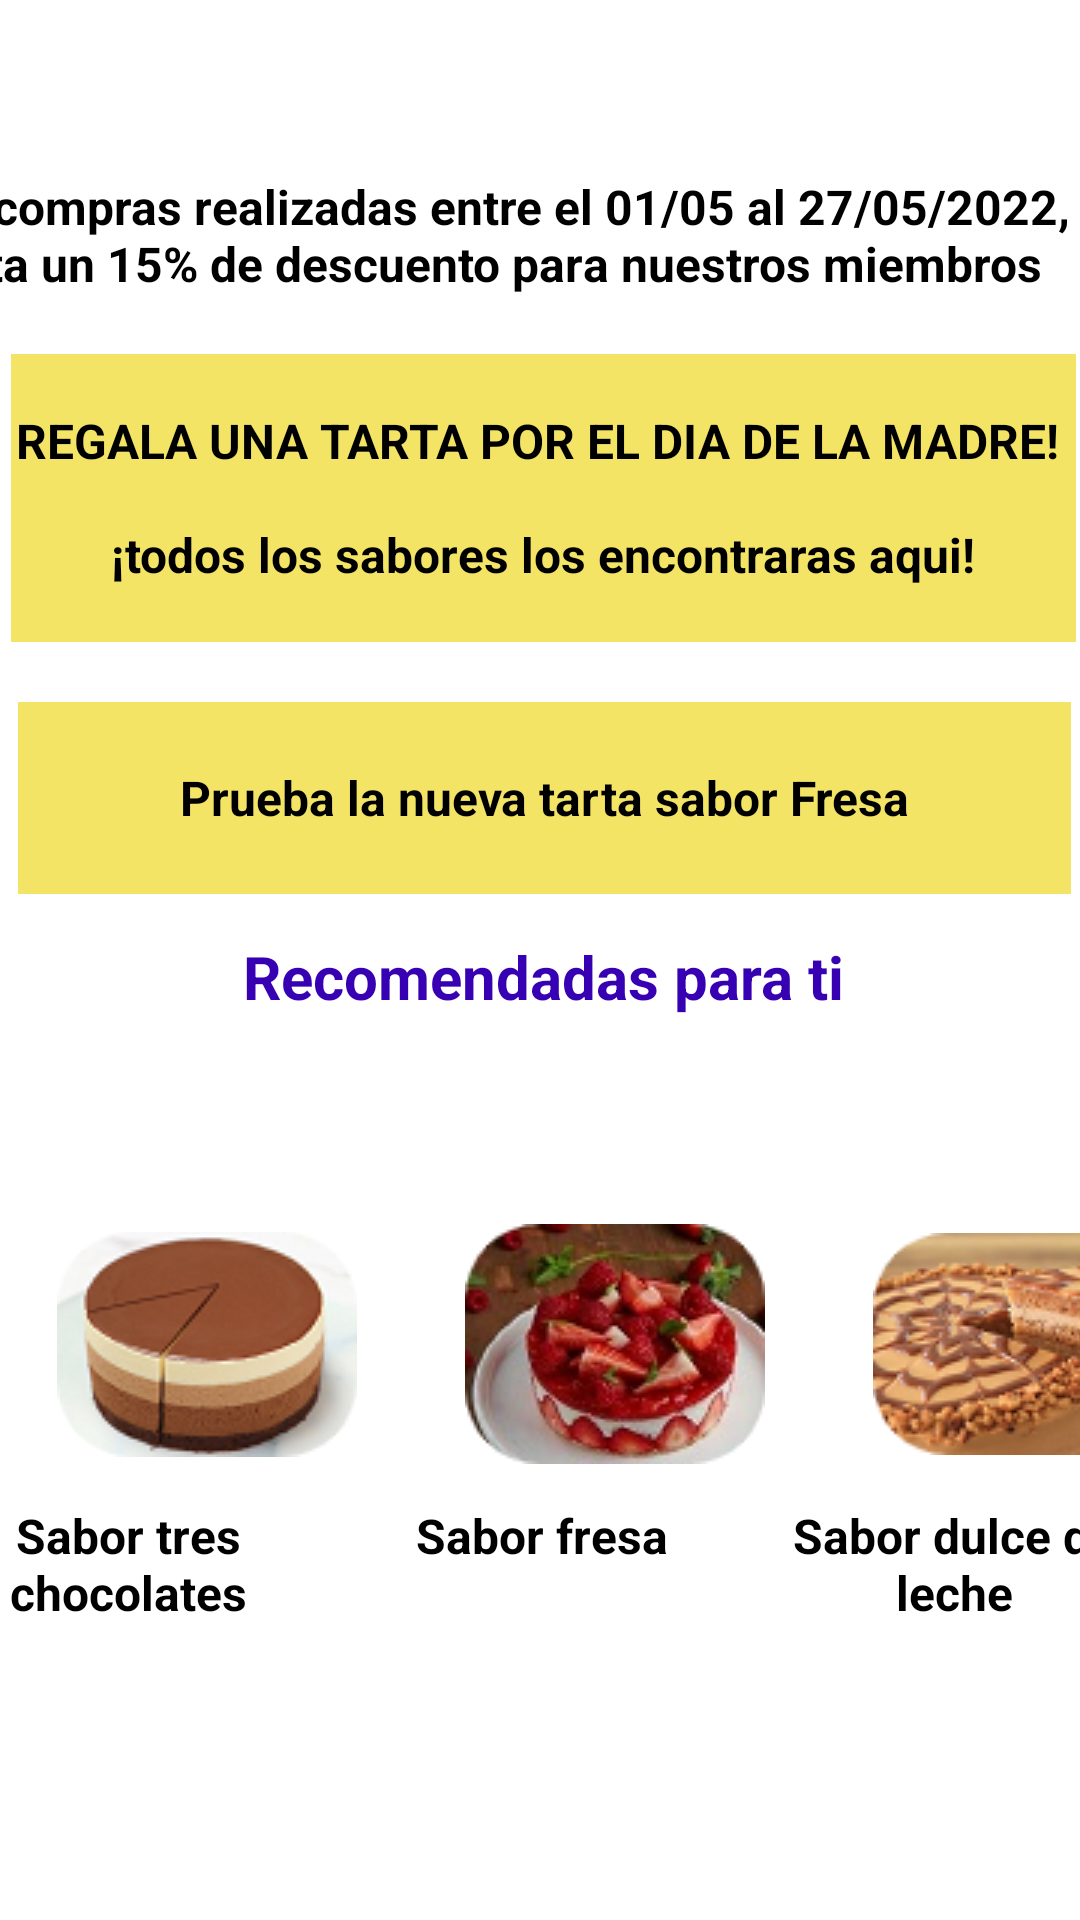

Here is an Android app screen rendered from its layout file. Give the layout XML and the strings, colors and styles it references.
<!-- AndroidManifest.xml: application theme Theme.TartAttack -->
<!-- res/layout/activity_main2.xml -->
<?xml version="1.0" encoding="utf-8"?>
<android.support.constraint.ConstraintLayout xmlns:android="http://schemas.android.com/apk/res/android"
    xmlns:app="http://schemas.android.com/apk/res-auto"
    xmlns:tools="http://schemas.android.com/tools"
    android:layout_width="match_parent"
    android:layout_height="match_parent"
    android:background="@color/white"
    tools:context=".MainActivity2">

    <TableRow
        android:id="@+id/tableRow"
        android:layout_width="407dp"
        android:layout_height="25dp"
        android:layout_marginBottom="8dp"
        android:background="#00F3E466"
        app:layout_constraintBottom_toTopOf="@+id/tableRow2"
        app:layout_constraintEnd_toEndOf="parent"
        app:layout_constraintStart_toStartOf="parent"
        app:layout_constraintTop_toTopOf="parent" />

    <TextView
        android:id="@+id/textView3"
        android:layout_width="351dp"
        android:layout_height="64dp"
        android:layout_marginTop="20dp"
        android:background="#F3E466"
        android:gravity="center_horizontal|center_vertical"
        android:text="@string/prueba_nueva"
        android:textColor="@color/black"
        android:textSize="16sp"
        android:textStyle="bold"
        app:layout_constraintEnd_toEndOf="parent"
        app:layout_constraintHorizontal_bias="0.666"
        app:layout_constraintStart_toStartOf="parent"
        app:layout_constraintTop_toBottomOf="@+id/textView2"
        tools:ignore="TextContrastCheck" />

    <TextView
        android:id="@+id/textView2"
        android:layout_width="355dp"
        android:layout_height="96dp"
        android:layout_marginBottom="152dp"
        android:background="#F3E466"
        android:gravity="center_horizontal|center_vertical"
        android:text="@string/regala_tarta"
        android:textColor="@color/black"
        android:textSize="16sp"
        android:textStyle="bold"
        app:layout_constraintBottom_toTopOf="@+id/textView3"
        app:layout_constraintEnd_toEndOf="parent"
        app:layout_constraintHorizontal_bias="0.714"
        app:layout_constraintStart_toStartOf="parent"
        app:layout_constraintTop_toBottomOf="@+id/tableRow2"
        tools:ignore="TextContrastCheck" />

    <TableRow
        android:id="@+id/tableRow2"
        android:layout_width="404dp"
        android:layout_height="77dp"
        android:layout_marginStart="1dp"
        android:layout_marginTop="8dp"
        app:layout_constraintBottom_toTopOf="@+id/textView2"
        app:layout_constraintEnd_toEndOf="parent"
        app:layout_constraintHorizontal_bias="1.0"
        app:layout_constraintStart_toStartOf="parent"
        app:layout_constraintTop_toBottomOf="@+id/tableRow">

        <TextView
            android:id="@+id/textView1"
            android:layout_width="wrap_content"
            android:layout_height="75dp"
            android:gravity="center|center_horizontal"
            android:text="@string/compras_realizadas"
            android:textColor="@color/black"
            android:textSize="16sp"
            android:textStyle="bold" />
    </TableRow>

    <TableRow
        android:id="@+id/tableRow3"
        android:layout_width="408dp"
        android:layout_height="104dp"
        android:layout_marginStart="1dp"
        android:layout_marginTop="22dp"
        android:layout_marginEnd="1dp"
        android:layout_marginBottom="2dp"
        app:layout_constraintBottom_toTopOf="@+id/tableRow5"
        app:layout_constraintEnd_toEndOf="parent"
        app:layout_constraintHorizontal_bias="0.0"
        app:layout_constraintStart_toStartOf="parent"
        app:layout_constraintTop_toBottomOf="@+id/tableRow4">

        <ImageButton
            android:id="@+id/imageButton14"
            android:layout_width="match_parent"
            android:layout_height="match_parent"
            android:layout_weight="1"
            android:background="@color/white"
            app:srcCompat="@drawable/tarta3ch"
            tools:ignore="SpeakableTextPresentCheck" />

        <ImageButton
            android:id="@+id/imageButton15"
            android:layout_width="match_parent"
            android:layout_height="match_parent"
            android:layout_weight="1"
            android:background="@color/white"
            app:srcCompat="@drawable/tartafresssr"
            tools:ignore="SpeakableTextPresentCheck" />

        <ImageButton
            android:id="@+id/imageButton16"
            android:layout_width="match_parent"
            android:layout_height="match_parent"
            android:layout_weight="1"
            android:background="@color/white"
            app:srcCompat="@drawable/tartadulcelche"
            tools:ignore="SpeakableTextPresentCheck" />
    </TableRow>

    <TableRow
        android:id="@+id/tableRow4"
        android:layout_width="412dp"
        android:layout_height="53dp"
        android:layout_marginStart="1dp"
        android:layout_marginTop="1dp"
        android:layout_marginBottom="22dp"
        app:layout_constraintBottom_toTopOf="@+id/tableRow3"
        app:layout_constraintEnd_toEndOf="parent"
        app:layout_constraintStart_toStartOf="parent"
        app:layout_constraintTop_toBottomOf="@+id/textView3">

        <TextView
            android:id="@+id/textView12"
            android:layout_width="match_parent"
            android:layout_height="match_parent"
            android:gravity="center"
            android:text="@string/recomendadas"
            android:textColor="@color/purple_700"
            android:textSize="20sp"
            android:textStyle="bold" />
    </TableRow>

    <TableRow
        android:id="@+id/tableRow5"
        android:layout_width="413dp"
        android:layout_height="51dp"
        android:layout_marginTop="1dp"
        app:layout_constraintEnd_toEndOf="parent"
        app:layout_constraintStart_toStartOf="parent"
        app:layout_constraintTop_toBottomOf="@+id/tableRow3">

        <TextView
            android:id="@+id/textView13"
            android:layout_width="0dp"
            android:layout_height="wrap_content"
            android:layout_weight="1"
            android:gravity="center"
            android:text="@string/treschocolates"
            android:textColor="@color/black"
            android:textSize="16sp"
            android:textStyle="bold" />

        <TextView
            android:id="@+id/textView14"
            android:layout_width="0dp"
            android:layout_height="wrap_content"
            android:layout_weight="1"
            android:gravity="center"
            android:text="@string/fresa"
            android:textColor="@color/black"
            android:textSize="16sp"
            android:textStyle="bold" />

        <TextView
            android:id="@+id/textView15"
            android:layout_width="0dp"
            android:layout_height="wrap_content"
            android:layout_weight="1"
            android:gravity="center"
            android:text="@string/dulceleche"
            android:textColor="@color/black"
            android:textSize="16sp"
            android:textStyle="bold" />
    </TableRow>

</android.support.constraint.ConstraintLayout>
<!-- resources referenced by this layout -->
<resources>
  <color name="black">#FF000000</color>
  <color name="purple_700">#FF3700B3</color>
  <color name="white">#FFFFFFFF</color>
  <!-- drawable tarta3ch: png bitmap (drawable, 15538 bytes) -->
  <!-- drawable tartadulcelche: png bitmap (drawable, 19536 bytes) -->
  <!-- drawable tartafresssr: png bitmap (drawable, 21157 bytes) -->
  <string name="compras_realizadas">Para compras realizadas entre el 01/05 al 27/05/2022, hasta un 15% de descuento para nuestros miembros</string>
  <string name="dulceleche">Sabor dulce de leche</string>
  <string name="fresa">Sabor fresa</string>
  <string name="prueba_nueva">Prueba la nueva tarta sabor Fresa</string>
  <string name="recomendadas">Recomendadas para ti</string>
  <string name="regala_tarta">REGALA UNA TARTA POR EL DIA DE LA MADRE! \n\n¡todos los sabores los encontraras aqui!</string>
  <string name="treschocolates">Sabor tres chocolates</string>
  <style name="Theme.TartAttack" parent="Theme.AppCompat.Light.DarkActionBar">
          
          <item name="colorPrimary">@color/purple_500</item>
          <item name="colorPrimaryDark">@color/purple_700</item>
          <item name="colorAccent">@color/teal_200</item>
          
      </style>
  <color name="purple_500">#FF6200EE</color>
  <color name="teal_200">#FF03DAC5</color>
</resources>
